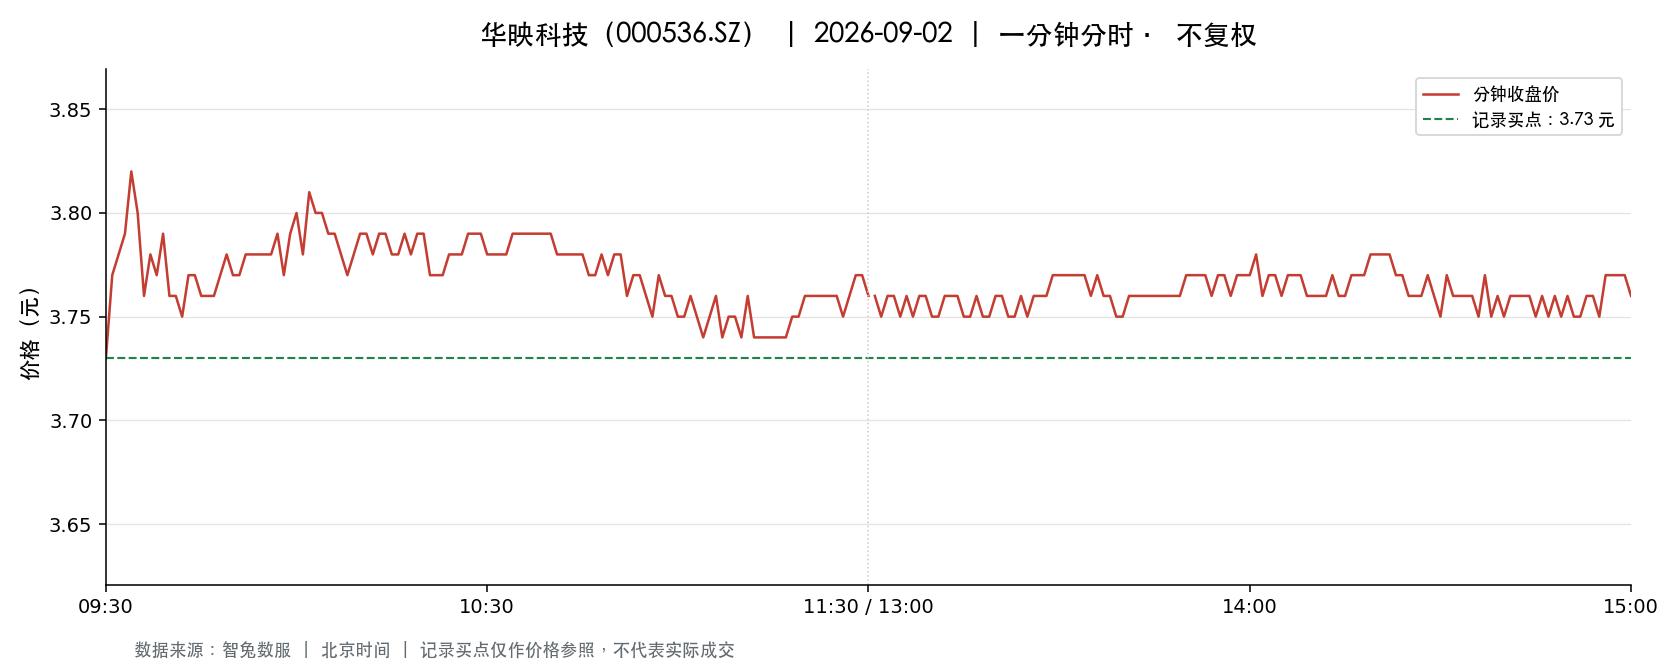

The data file committed next to this chart (first rows):
t, o, h, l, c, v, a, pc, sf
2026-09-02 09:30:00, 3.73, 3.73, 3.73, 3.73, 68502, 25551246, 3.96, 0.0
2026-09-02 09:31:00, 3.77, 3.81, 3.71, 3.77, 121570, 45714592, 3.73, 0.0
2026-09-02 09:32:00, 3.77, 3.78, 3.75, 3.78, 46413, 17474658, 3.77, 0.0
2026-09-02 09:33:00, 3.79, 3.82, 3.79, 3.79, 57656, 21878935, 3.78, 0.0
2026-09-02 09:34:00, 3.81, 3.85, 3.8, 3.82, 40508, 15476331, 3.79, 0.0
2026-09-02 09:35:00, 3.82, 3.82, 3.79, 3.8, 52800, 20037627, 3.82, 0.0
2026-09-02 09:36:00, 3.79, 3.8, 3.76, 3.76, 16827, 6362801, 3.8, 0.0
2026-09-02 09:37:00, 3.77, 3.79, 3.77, 3.78, 27120, 10247138, 3.76, 0.0
2026-09-02 09:38:00, 3.79, 3.79, 3.77, 3.77, 19683, 7433727, 3.78, 0.0
2026-09-02 09:39:00, 3.77, 3.8, 3.77, 3.79, 18223, 6894483, 3.77, 0.0
2026-09-02 09:40:00, 3.78, 3.79, 3.76, 3.76, 27602, 10397696, 3.79, 0.0
2026-09-02 09:41:00, 3.75, 3.76, 3.75, 3.76, 27824, 10441650, 3.76, 0.0
2026-09-02 09:42:00, 3.77, 3.77, 3.74, 3.75, 24054, 9030845, 3.76, 0.0
2026-09-02 09:43:00, 3.76, 3.77, 3.74, 3.77, 19683, 7395587, 3.75, 0.0
2026-09-02 09:44:00, 3.77, 3.77, 3.76, 3.77, 11912, 4484745, 3.77, 0.0
2026-09-02 09:45:00, 3.77, 3.78, 3.75, 3.76, 11892, 4472618, 3.77, 0.0
2026-09-02 09:46:00, 3.75, 3.77, 3.75, 3.76, 15998, 6012479, 3.76, 0.0
2026-09-02 09:47:00, 3.75, 3.77, 3.75, 3.76, 8785, 3302333, 3.76, 0.0
2026-09-02 09:48:00, 3.76, 3.77, 3.75, 3.77, 26605, 10010064, 3.76, 0.0
2026-09-02 09:49:00, 3.78, 3.78, 3.76, 3.78, 8801, 3321209, 3.77, 0.0
2026-09-02 09:50:00, 3.78, 3.78, 3.77, 3.77, 8843, 3337005, 3.78, 0.0
2026-09-02 09:51:00, 3.78, 3.78, 3.77, 3.77, 4663, 1759791, 3.77, 0.0
2026-09-02 09:52:00, 3.78, 3.78, 3.77, 3.78, 7811, 2949729, 3.77, 0.0
2026-09-02 09:53:00, 3.78, 3.78, 3.77, 3.78, 7851, 2965586, 3.78, 0.0
2026-09-02 09:54:00, 3.78, 3.78, 3.77, 3.78, 5150, 1943926, 3.78, 0.0
2026-09-02 09:55:00, 3.78, 3.78, 3.77, 3.78, 9251, 3492101, 3.78, 0.0
2026-09-02 09:56:00, 3.78, 3.79, 3.78, 3.78, 8181, 3094645, 3.78, 0.0
2026-09-02 09:57:00, 3.79, 3.79, 3.78, 3.79, 10118, 3833348, 3.78, 0.0
2026-09-02 09:58:00, 3.79, 3.79, 3.77, 3.77, 13738, 5190241, 3.79, 0.0
2026-09-02 09:59:00, 3.78, 3.79, 3.77, 3.79, 9694, 3664482, 3.77, 0.0
2026-09-02 10:00:00, 3.79, 3.81, 3.79, 3.8, 18533, 7041406, 3.79, 0.0
2026-09-02 10:01:00, 3.8, 3.8, 3.77, 3.78, 10205, 3861951, 3.8, 0.0
2026-09-02 10:02:00, 3.78, 3.81, 3.78, 3.81, 17292, 6566237, 3.78, 0.0
2026-09-02 10:03:00, 3.8, 3.81, 3.8, 3.8, 14971, 5696807, 3.81, 0.0
2026-09-02 10:04:00, 3.8, 3.8, 3.79, 3.8, 6871, 2609031, 3.8, 0.0
2026-09-02 10:05:00, 3.8, 3.8, 3.79, 3.79, 6941, 2633592, 3.8, 0.0
2026-09-02 10:06:00, 3.79, 3.79, 3.78, 3.79, 5482, 2075290, 3.79, 0.0
2026-09-02 10:07:00, 3.79, 3.79, 3.78, 3.78, 6447, 2439254, 3.79, 0.0
2026-09-02 10:08:00, 3.78, 3.79, 3.77, 3.77, 6220, 2350890, 3.78, 0.0
2026-09-02 10:09:00, 3.77, 3.78, 3.77, 3.78, 6279, 2372690, 3.77, 0.0
2026-09-02 10:10:00, 3.79, 3.79, 3.78, 3.79, 3271, 1238449, 3.78, 0.0
2026-09-02 10:11:00, 3.79, 3.79, 3.78, 3.79, 2519, 953601, 3.79, 0.0
2026-09-02 10:12:00, 3.79, 3.79, 3.78, 3.78, 5614, 2123269, 3.79, 0.0
2026-09-02 10:13:00, 3.78, 3.79, 3.78, 3.79, 4084, 1544859, 3.78, 0.0
2026-09-02 10:14:00, 3.79, 3.79, 3.78, 3.79, 1349, 510542, 3.79, 0.0
2026-09-02 10:15:00, 3.79, 3.79, 3.78, 3.78, 2456, 929296, 3.79, 0.0
2026-09-02 10:16:00, 3.79, 3.79, 3.78, 3.78, 5529, 2093185, 3.78, 0.0
2026-09-02 10:17:00, 3.78, 3.79, 3.78, 3.79, 2618, 990875, 3.78, 0.0
2026-09-02 10:18:00, 3.78, 3.79, 3.78, 3.78, 2719, 1029183, 3.79, 0.0
2026-09-02 10:19:00, 3.79, 3.79, 3.78, 3.79, 2744, 1038801, 3.78, 0.0
2026-09-02 10:20:00, 3.79, 3.79, 3.78, 3.79, 2524, 955357, 3.79, 0.0
2026-09-02 10:21:00, 3.78, 3.79, 3.77, 3.77, 8186, 3093982, 3.79, 0.0
2026-09-02 10:22:00, 3.77, 3.78, 3.77, 3.77, 2094, 789614, 3.77, 0.0
2026-09-02 10:23:00, 3.77, 3.78, 3.77, 3.77, 5174, 1952868, 3.77, 0.0
2026-09-02 10:24:00, 3.78, 3.78, 3.77, 3.78, 2656, 1002483, 3.77, 0.0
2026-09-02 10:25:00, 3.77, 3.79, 3.77, 3.78, 5342, 2019665, 3.78, 0.0
2026-09-02 10:26:00, 3.79, 3.79, 3.78, 3.78, 1688, 639312, 3.78, 0.0
2026-09-02 10:27:00, 3.79, 3.79, 3.78, 3.79, 2683, 1015943, 3.78, 0.0
2026-09-02 10:28:00, 3.78, 3.79, 3.78, 3.79, 2867, 1085652, 3.79, 0.0
2026-09-02 10:29:00, 3.79, 3.79, 3.78, 3.79, 4588, 1736412, 3.79, 0.0
... 181 more rows
